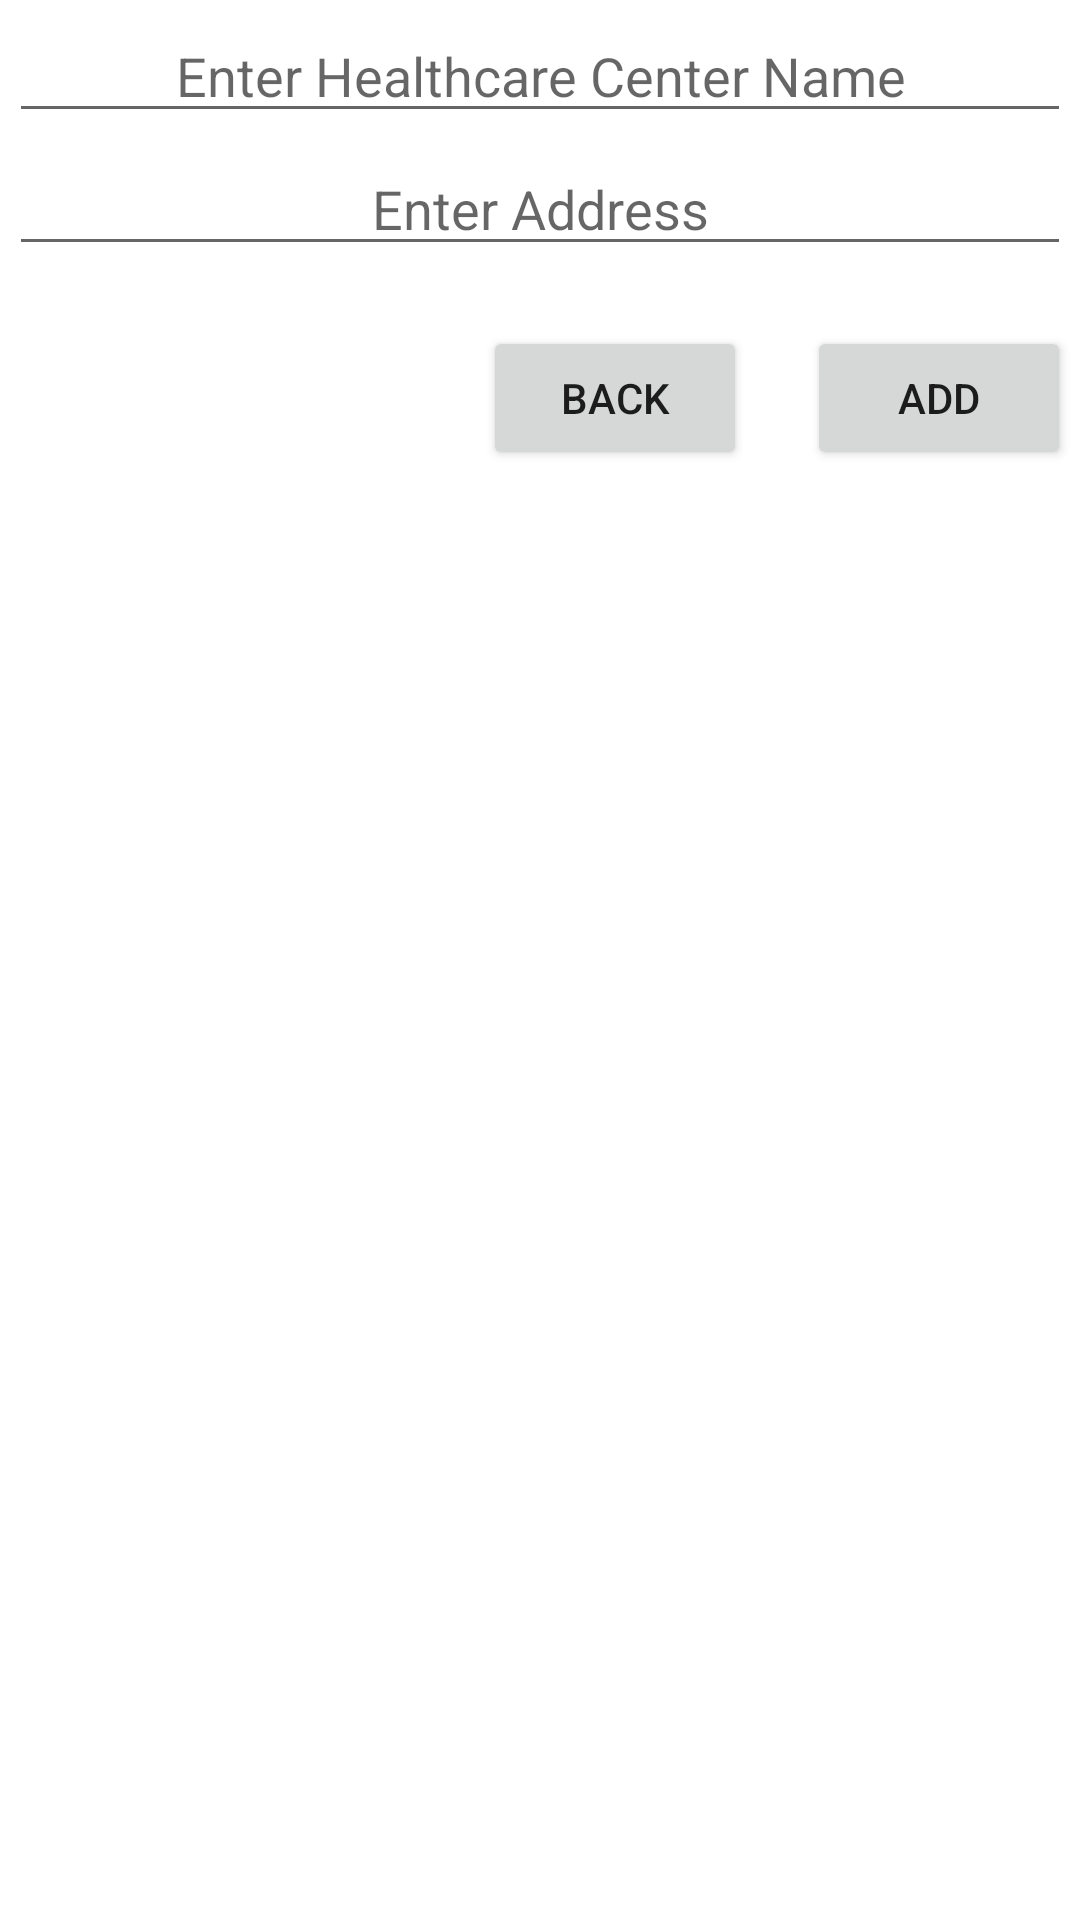

Here is an Android app screen rendered from its layout file. Give the layout XML and the strings, colors and styles it references.
<!-- AndroidManifest.xml: application theme Theme.Assignment2Application -->
<!-- res/layout/activity_add_new_center.xml -->
<?xml version="1.0" encoding="utf-8"?>
<androidx.constraintlayout.widget.ConstraintLayout xmlns:android="http://schemas.android.com/apk/res/android"
    xmlns:app="http://schemas.android.com/apk/res-auto"
    xmlns:tools="http://schemas.android.com/tools"
    android:layout_width="match_parent"
    android:layout_height="match_parent"
    tools:context=".AddNewCenter">

    <LinearLayout
        android:layout_width="match_parent"
        android:layout_height="match_parent"
        android:padding="3dp"
        android:orientation="vertical">

        <EditText
            android:id="@+id/edit_text_center_name_add"
            android:layout_width="match_parent"
            android:layout_height="wrap_content"
            android:gravity="center"
            android:layout_marginBottom="3dp"
            android:hint="Enter Healthcare Center Name"/>
        <EditText
            android:id="@+id/edit_text_address_add"
            android:layout_width="match_parent"
            android:layout_height="wrap_content"
            android:gravity="center"
            android:layout_marginBottom="20dp"
            android:hint="Enter Address"/>

        <LinearLayout
            android:layout_width="match_parent"
            android:layout_height="wrap_content"
            android:gravity="right"
            android:orientation="horizontal">
            <Button
                android:id="@+id/btn_back_center"
                android:layout_width="wrap_content"
                android:layout_height="wrap_content"
                android:layout_marginRight="20dp"
                android:text="Back"/>

            <Button
                android:id="@+id/btn_add_center"
                android:layout_width="wrap_content"
                android:layout_height="wrap_content"
                android:text="ADD"/>


        </LinearLayout>

    </LinearLayout>

</androidx.constraintlayout.widget.ConstraintLayout>
<!-- resources referenced by this layout -->
<resources>
  <style name="Theme.Assignment2Application" parent="Theme.MaterialComponents.DayNight.DarkActionBar">
          
          <item name="colorPrimary">@color/purple_500</item>
          <item name="colorPrimaryVariant">@color/purple_700</item>
          <item name="colorOnPrimary">@color/white</item>
          
          <item name="colorSecondary">@color/teal_200</item>
          <item name="colorSecondaryVariant">@color/teal_700</item>
          <item name="colorOnSecondary">@color/white</item>
          
          <item name="android:statusBarColor" tools:targetApi="l">?attr/colorPrimaryVariant</item>
          
      </style>
  <color name="purple_500">#FF6200EE</color>
  <color name="purple_700">#FF3700B3</color>
  <color name="white">#FFFFFFFF</color>
  <color name="teal_200">#FF03DAC5</color>
  <color name="teal_700">#FF018786</color>
</resources>
